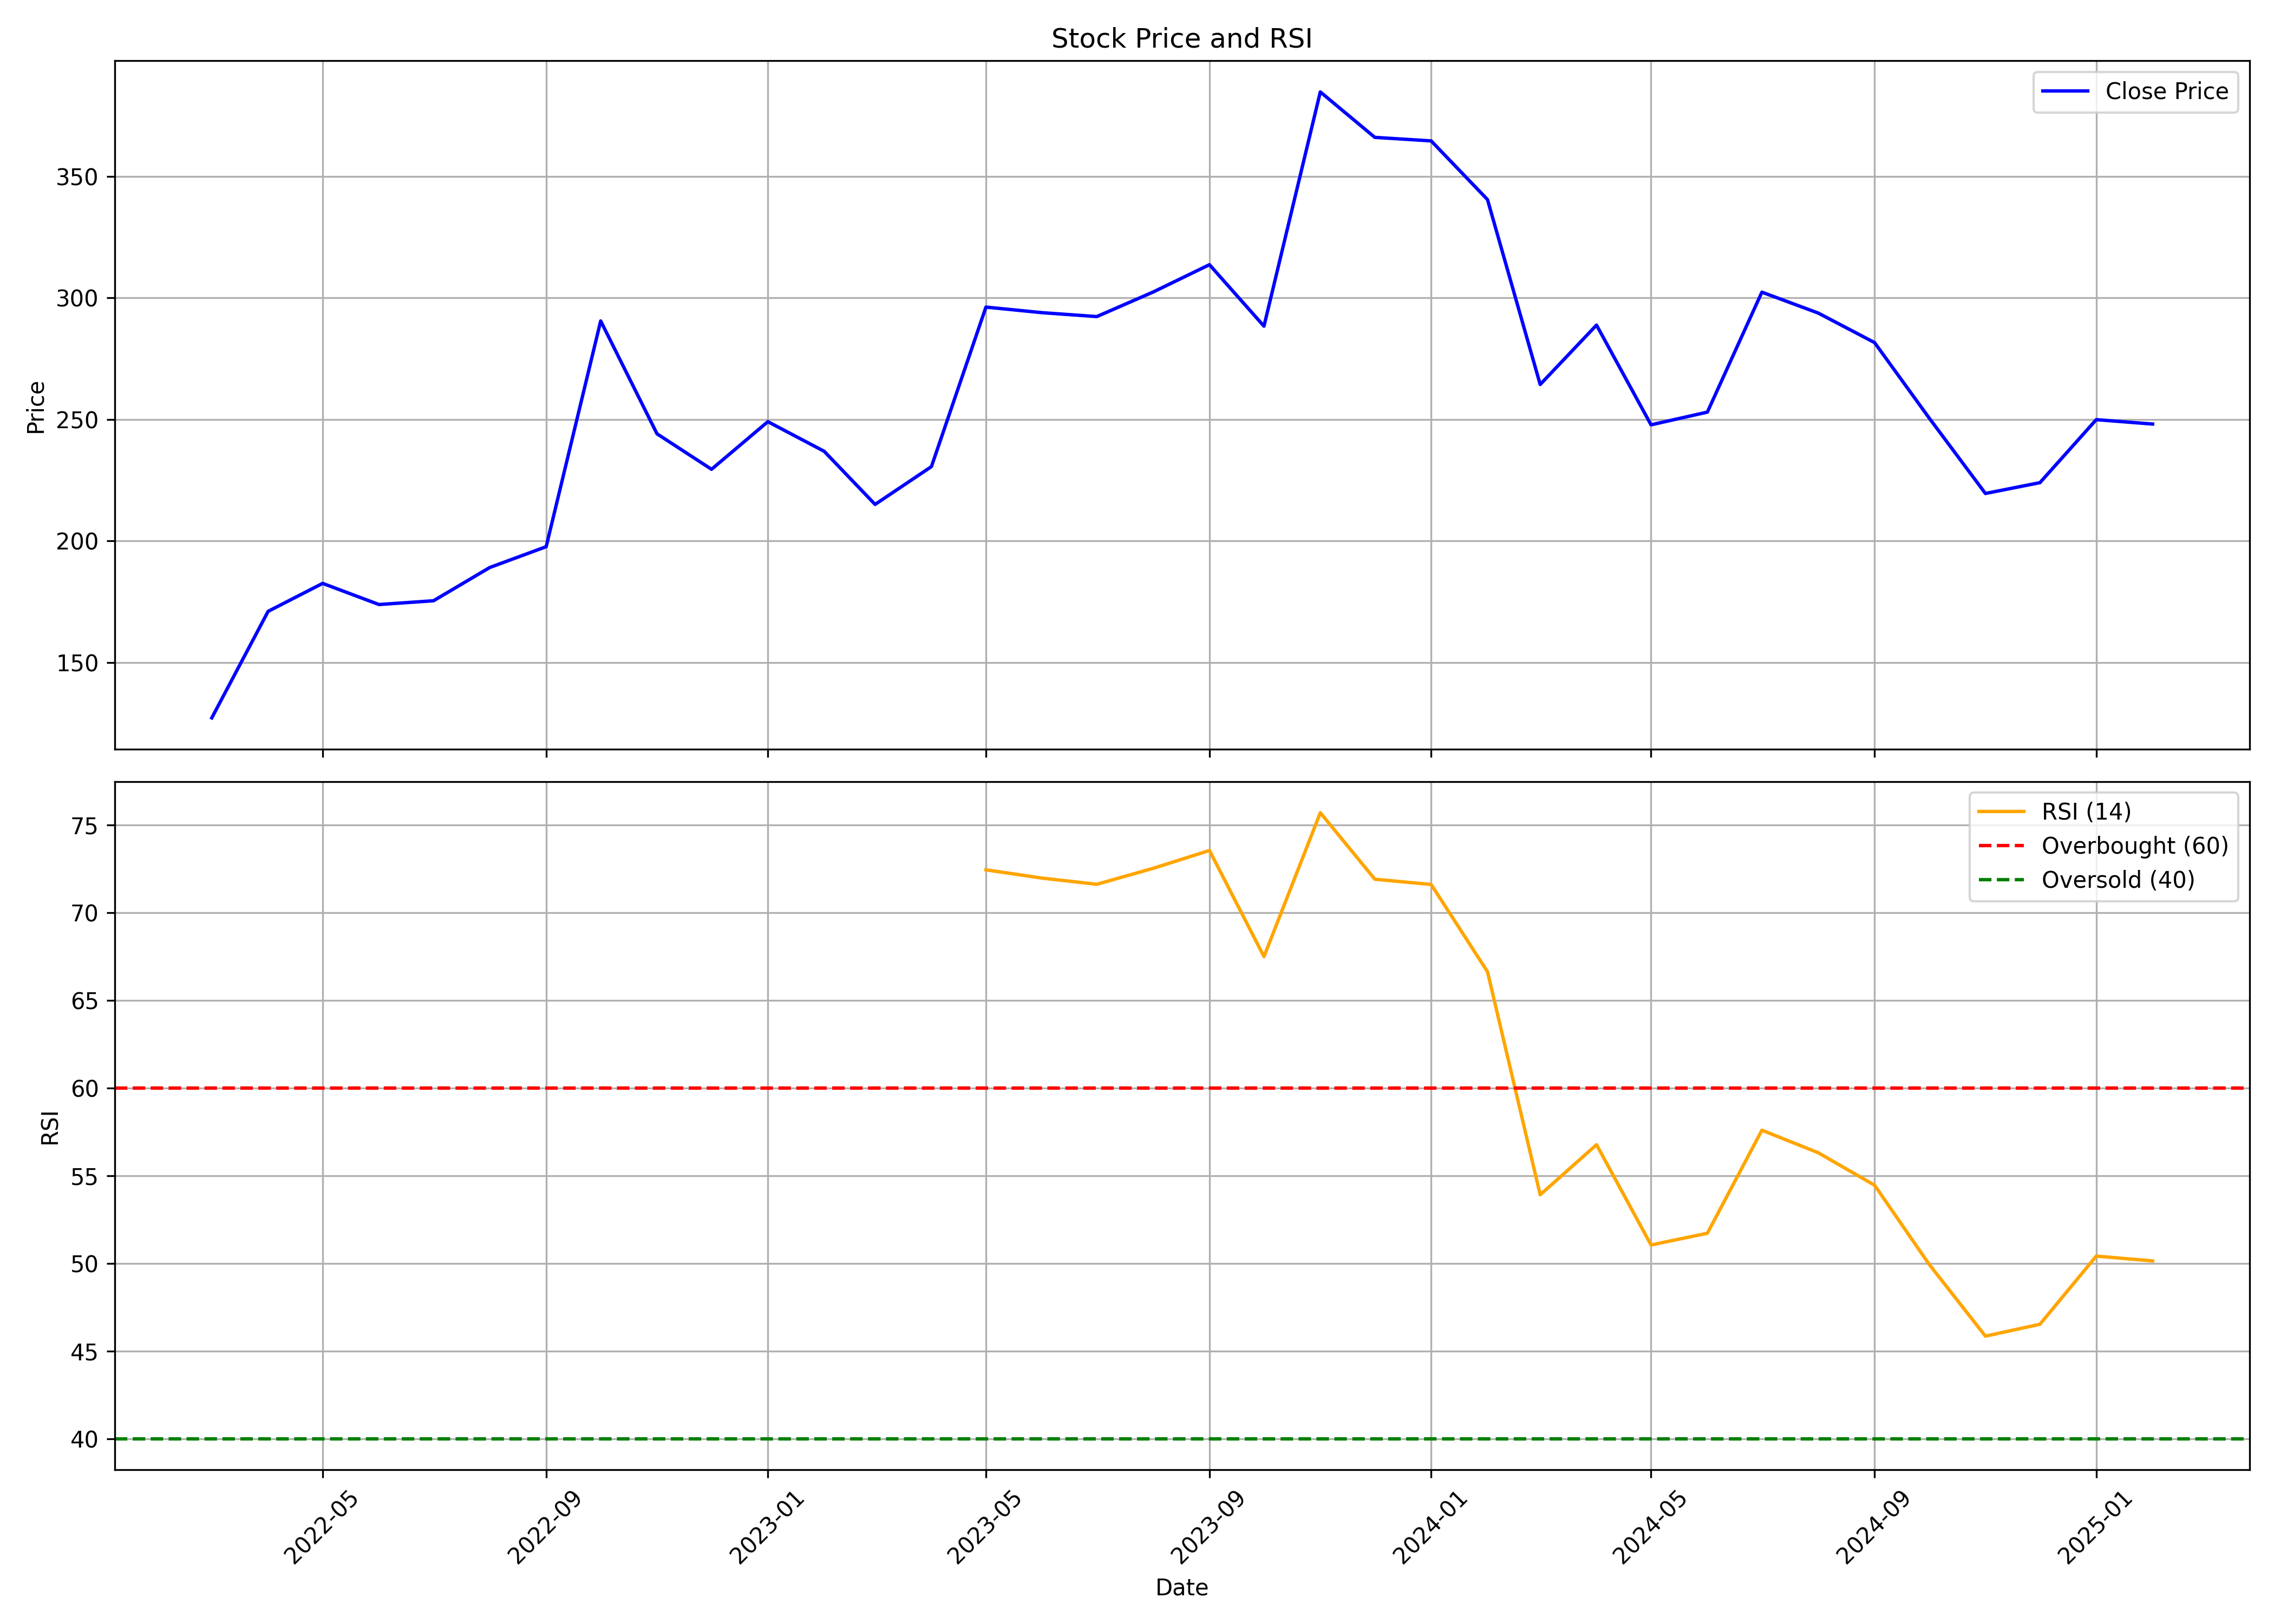

The table this chart was drawn from, first rows:
, date, symbol, open, high, low, close, volume, rsi
0, 2022-03-01, MEGASTAR, 143.7, 150.9, 103.3, 127.2, 554355, 
1, 2022-04-01, MEGASTAR, 127.2, 178.0, 118.1, 171.0, 1113677, 
2, 2022-05-01, MEGASTAR, 169.1, 206.4, 155.4, 182.5, 966668, 
3, 2022-06-01, MEGASTAR, 180.2, 206.0, 134.0, 173.8, 344731, 
4, 2022-07-01, MEGASTAR, 172.0, 193.9, 165.0, 175.4, 231813, 
5, 2022-08-01, MEGASTAR, 178.0, 192.8, 165.1, 189.1, 127865, 
6, 2022-09-01, MEGASTAR, 186.9, 229.6, 162.8, 197.6, 555911, 
7, 2022-10-01, MEGASTAR, 188.6, 298.5, 186.6, 290.5, 298582, 
8, 2022-11-01, MEGASTAR, 299.0, 304.0, 235.0, 244.1, 262500, 
9, 2022-12-01, MEGASTAR, 247.0, 276.8, 209.1, 229.4, 218100, 
10, 2023-01-01, MEGASTAR, 236.0, 275.0, 216.2, 249.1, 340599, 
11, 2023-02-01, MEGASTAR, 256.0, 268.6, 226.6, 236.9, 315351, 
12, 2023-03-01, MEGASTAR, 236.0, 239.9, 197.0, 215.0, 500054, 
13, 2023-04-01, MEGASTAR, 224.0, 254.6, 219.1, 230.6, 305870, 
14, 2023-05-01, MEGASTAR, 230.6, 308.0, 227.0, 296.2, 565912, 72.44
15, 2023-06-01, MEGASTAR, 301.0, 345.0, 278.6, 293.9, 588733, 71.97
16, 2023-07-01, MEGASTAR, 295.0, 347.0, 281.0, 292.3, 210783, 71.62
17, 2023-08-01, MEGASTAR, 286.5, 302.4, 271.0, 302.4, 169882, 72.53
18, 2023-09-01, MEGASTAR, 308.4, 323.8, 274.0, 313.6, 200284, 73.54
19, 2023-10-01, MEGASTAR, 313.6, 319.9, 276.1, 288.4, 185579, 67.49
20, 2023-11-01, MEGASTAR, 289.9, 405, 281, 384.8, 1382806, 75.7
21, 2023-12-01, MEGASTAR, 395.0, 395.0, 352.5, 366, 891495, 71.91
22, 2024-01-01, MEGASTAR, 365.0, 380.0, 352.0, 364.6, 354863, 71.61
23, 2024-02-01, MEGASTAR, 361, 370, 305.9, 340.5, 630043, 66.63
24, 2024-03-01, MEGASTAR, 347.0, 347.0, 261.1, 264.4, 441934, 53.91
25, 2024-04-01, MEGASTAR, 269.0, 309, 266.4, 288.8, 160402, 56.77
26, 2024-05-01, MEGASTAR, 288.8, 298.4, 242.1, 247.8, 205747, 51.05
27, 2024-06-01, MEGASTAR, 258.0, 266.0, 215.0, 253, 181221, 51.72
28, 2024-07-01, MEGASTAR, 253.2, 374.5, 248.0, 302.4, 938728, 57.59
29, 2024-08-01, MEGASTAR, 303.0, 321.0, 280.2, 293.8, 238930, 56.31
30, 2024-09-01, MEGASTAR, 294.2, 330.0, 265.1, 281.6, 570767, 54.46
31, 2024-10-01, MEGASTAR, 283.1, 296.0, 226.4, 250.6, 421170, 49.95
32, 2024-11-01, MEGASTAR, 251.0, 260, 218.0, 219.5, 161985, 45.85
33, 2024-12-01, MEGASTAR, 221.2, 249.5, 216.0, 223.9, 445935, 46.52
34, 2025-01-01, MEGASTAR, 226.9, 310.5, 221.4, 249.9, 1230748, 50.41
35, 2025-02-01, MEGASTAR, 257.9, 257.9, 242, 248.1, 30902, 50.14
